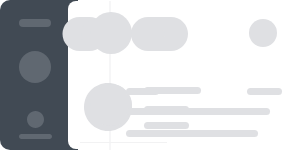
t = 0.00 s
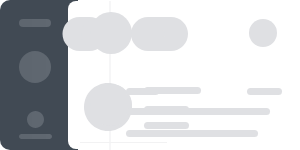
t = 0.25 s
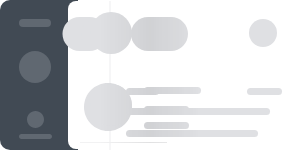
t = 0.50 s
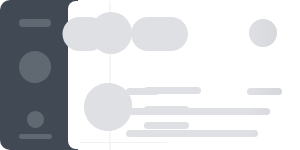
t = 0.75 s

The animated SVG that drew these frames (rendered in a browser with its animation timeline set to each time). Animation: 1 SMIL element (animate=1); one cycle of 1.00 s, repeats indefinitely.

<svg xmlns:xlink="http://www.w3.org/1999/xlink" xmlns="http://www.w3.org/2000/svg" viewBox="0 0 100% 100%"
     preserveAspectRatio="xMinYMin meet" style="width: 100%; height: 100%;" fill="none">

    <svg height="100%">
        <rect width="50" height="100%" x="28" fill="#414a54"/>
        <rect width="78" height="100%" rx="10" fill="#414a54"/>

        <rect width="calc(100% - 70px)" height="calc(100% - 2px)" rx="8" fill="white" x="68" y="1" />

        <rect x="36.5%" y="1" width="1" height="100%" fill="#EDEEF0" />
    </svg>

    <svg height="100%" id="animated-elements">
        <defs>
            <g id="navigation-item--animat">
                <path fill-rule="evenodd" clip-rule="evenodd"
                d="M35.5 111C30.8056 111 27 114.806 27 119.5C27 124.194 30.8056 128 35.5 128C40.1944 128 44 124.194 44 119.5C44 114.806 40.1944 111 35.5 111ZM21.5 134C20.1193 134 19 135.119 19 136.5C19 137.881 20.1193 139 21.5 139H49.5C50.8807 139 52 137.881 52 136.5C52 135.119 50.8807 134 49.5 134H21.5Z"
                fill="#606871" />
            </g>

            <g id="navigation-item-2--animat">
                <path fill-rule="evenodd" clip-rule="evenodd"
                d="M35.5 173C30.8056 173 27 176.806 27 181.5C27 186.194 30.8056 190 35.5 190C40.1944 190 44 186.194 44 181.5C44 176.806 40.1944 173 35.5 173ZM24.5 196C23.1193 196 22 197.119 22 198.5C22 199.881 23.1193 201 24.5 201H46.5C47.8807 201 49 199.881 49 198.5C49 197.119 47.8807 196 46.5 196H24.5Z"
                fill="#606871" />
            </g>

            <g id="navigation-item-3--animat">
                <path fill-rule="evenodd" clip-rule="evenodd"
                d="M35.5 294C30.8056 294 27 297.806 27 302.5C27 307.194 30.8056 311 35.5 311C40.1944 311 44 307.194 44 302.5C44 297.806 40.1944 294 35.5 294ZM18.5 317C17.1193 317 16 318.119 16 319.5C16 320.881 17.1193 322 18.5 322H52.5C53.8807 322 55 320.881 55 319.5C55 318.119 53.8807 317 52.5 317H18.5Z"
                fill="#606871" />
            </g>

            <g id="messenger-recent-item--animat">
                <path fill-rule="evenodd" clip-rule="evenodd"
                d="M108 83.0098C121.255 83.0098 132 93.7549 132 107.01C132 120.265 121.255 131.01 108 131.01C94.7452 131.01 84 120.265 84 107.01C84 93.7549 94.7452 83.0098 108 83.0098Z"
                fill="#DFE0E3" />

                <rect width="29%" height="1" x="80" y="142" fill="#f2f2f3"/>
                <rect x="144" y="87.0098" width="19%" height="7" rx="3.5" fill="#DFE0E3" />
                <rect x="144" y="106.01" width="15%" height="7" rx="3.5" fill="#DFE0E3" />
                <rect x="144" y="122.01" width="15%" height="7" rx="3.5" fill="#DFE0E3" />
               
            </g>

            <g id="messenger-recent-item-2--animat">
                <path fill-rule="evenodd" clip-rule="evenodd"
                d="M108 83.0098C121.255 83.0098 132 93.7549 132 107.01C132 120.265 121.255 131.01 108 131.01C94.7452 131.01 84 120.265 84 107.01C84 93.7549 94.7452 83.0098 108 83.0098Z"
                fill="#DFE0E3" />
                <rect width="29%" height="1" x="80" y="142" fill="#f2f2f3"/>
                <rect x="144" y="87.0098" width="19%" height="7" rx="3.5" fill="#DFE0E3" />
                <rect x="144" y="106.01" width="15%" height="7" rx="3.5" fill="#DFE0E3" />
            </g>

            <g id="header-chat--animat">
                <rect x="42%" y="30" width="13%" height="7" rx="3.5" fill="#DFE0E3"/>
                <circle cx="40%" cy="33" r="21" fill="#DFE0E3" transform="translate(-9)"/>
                <circle cx="100%" cy="33" r="14" fill="#DFE0E3" transform="translate(-37)"/>
            </g>

            <g id="chat--animat">
                <circle cx="40%" cy="31" r="21" fill="#DFE0E3" transform="translate(-9)"/>
                <rect x="42%" y="34" width="48%" height="7" rx="3.5" fill="#DFE0E3" />
                <rect x="42%" y="56" width="44%" height="7" rx="3.5" fill="#DFE0E3" />
                <rect x="42%" y="14" width="11%" height="7" rx="3.5" fill="#DFE0E3" />
                <rect x="42%" y="81" width="8%" height="7" rx="3.5" fill="#DFE0E3" />
                <rect x="100%" y="14" width="35" height="7" rx="3.5" fill="#DFE0E3" transform="translate(-53)"/>
                <rect width="56.3%" height="1" x="42%" y="110" fill="#f2f2f3" />
            </g>
        </defs>

        <rect x="19" y="19" width="32" height="8" rx="4" fill="#606871" />
        <rect x="19" y="51" width="32" height="32" rx="16" fill="#606871" />

        <use xlink:href="#navigation-item--animat"></use>
        <use xlink:href="#navigation-item-2--animat"></use>
        <use xlink:href="#navigation-item--animat" y="122px"></use>
        <use xlink:href="#navigation-item-3--animat"></use>
        <use xlink:href="#navigation-item--animat" y="244px"></use>
        <use xlink:href="#navigation-item-2--animat" y="243px"></use>
        <use xlink:href="#navigation-item--animat" y="366px"></use>

        <rect x="35.5%" y="17" width="44" height="34" rx="17" fill="#DFE0E3" transform="translate(-44, 0)"/>
        <rect x="131" y="17" width="19%" height="34" rx="17" fill="#DFE0E3" />
        <rect x="81" y="19" width="30" height="30" rx="15" fill="#DFE0E3" />
        <use xlink:href="#messenger-recent-item--animat"></use>
        <use xlink:href="#messenger-recent-item--animat" y="70"></use>
        <use xlink:href="#messenger-recent-item-2--animat" y="140"></use>
        <use xlink:href="#messenger-recent-item--animat" y="210"></use>
        <use xlink:href="#messenger-recent-item-2--animat" y="280"></use>
        <use xlink:href="#messenger-recent-item--animat" y="350"></use>
        <use xlink:href="#messenger-recent-item--animat" y="420"></use>

        <use xlink:href="#header-chat--animat"></use>
        <use xlink:href="#chat--animat" y="74" ></use>
        
        <use xlink:href="#chat--animat" y="189" ></use>
        <use xlink:href="#chat--animat" y="304" ></use>
        <use xlink:href="#chat--animat" y="419" ></use>
    </svg>


    
    <defs>
        <filter id="filter0_i_3005_70593" x="44" y="433" width="90%" height="1" filterUnits="userSpaceOnUse"
                color-interpolation-filters="sRGB">
            <feFlood flood-opacity="0" result="BackgroundImageFix"/>
            <feBlend mode="normal" in="SourceGraphic" in2="BackgroundImageFix" result="shape"/>
            <feColorMatrix in="SourceAlpha" type="matrix" values="0 0 0 0 0 0 0 0 0 0 0 0 0 0 0 0 0 0 127 0"
                        result="hardAlpha"/>
            <feOffset dy="-1"/>
            <feComposite in2="hardAlpha" operator="arithmetic" k2="-1" k3="1"/>
            <feColorMatrix type="matrix" values="0 0 0 0 0 0 0 0 0 0 0 0 0 0 0 0 0 0 0.1 0"/>
            <feBlend mode="normal" in2="shape" result="effect1_innerShadow_3005_70593"/>
        </filter>
    </defs>

    <rect id="msk1" width="100%" fill="url(#msk_gd)" mask="url(#headerMsk)" height="1270"/>

    <mask id="headerMsk" fill="white">
        <use xlink:href="#animated-elements"/>
    </mask>

    <linearGradient x1="66.6%" y1="50%" x2="33.3%" y2="50%" id="msk_gd">
        <stop stop-color="#000000" stop-opacity="0" offset="0%"/>
        <stop stop-color="#000000" stop-opacity="0.07" offset="50%"/>
        <stop stop-color="#000000" stop-opacity="0" offset="100%"/>
    </linearGradient>

    <animate xlink:href="#msk1" attributeName="x" from="-100%" to="100%" dur="1s" begin="0s" repeatCount="indefinite"/>


</svg>
